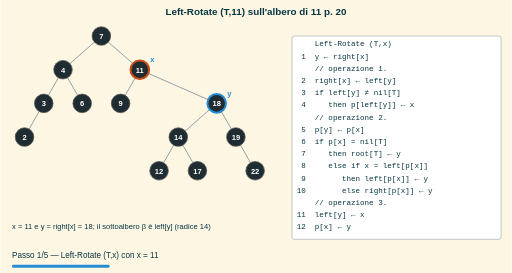
t = 0.00 s
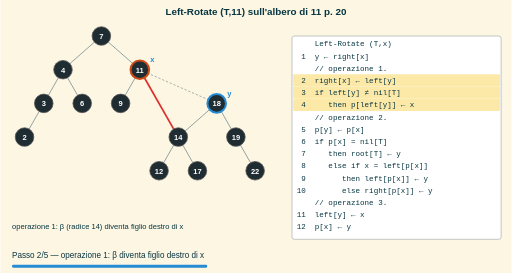
t = 1.50 s
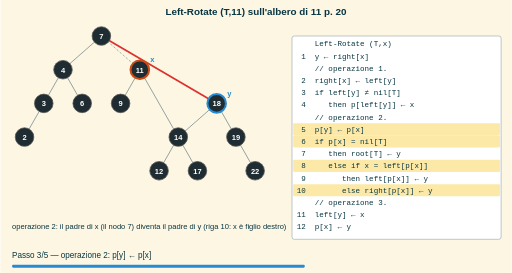
t = 3.00 s
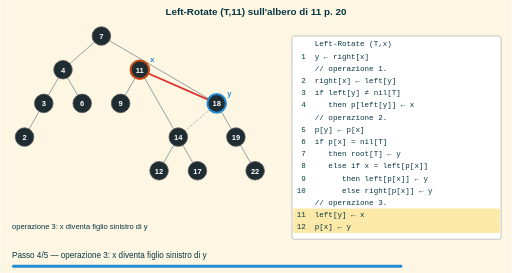
t = 4.20 s
t = 4.50 s: frame unchanged from t = 4.20 s, image omitted
t = 4.80 s: frame unchanged from t = 4.20 s, image omitted

The animated SVG that drew these frames (rendered in a browser with its animation timeline set to each time). Animation: 5 SMIL elements (animate=5); one cycle of 9.30 s, repeats indefinitely.

<svg xmlns="http://www.w3.org/2000/svg" width="880" height="470" viewBox="0 0 880 470"><defs><marker id="freccia" viewBox="0 0 10 10" refX="8" refY="5" markerWidth="7" markerHeight="7" orient="auto-start-reverse"><path d="M0,0 L10,5 L0,10 z" fill="context-stroke"/></marker></defs><rect x="0.0" y="0.0" width="880.0" height="470.0" rx="0" fill="#fdf6e3" stroke="none" stroke-width="1.5"/><text x="440.0" y="26.0" font-size="17" fill="#073642" font-family="sans-serif" text-anchor="middle" font-weight="bold">Left-Rotate (T,11) sull'albero di 11 p. 20</text><g opacity="0"><animate attributeName="opacity" values="1;0" keyTimes="0;0.12903" dur="9.30s" calcMode="discrete" repeatCount="indefinite"/><line x1="240.0" y1="120.0" x2="372.3" y2="178.0" stroke="#93a1a1" stroke-width="1.7"/><line x1="74.6" y1="178.0" x2="41.5" y2="236.0" stroke="#93a1a1" stroke-width="1.7"/><line x1="405.4" y1="236.0" x2="438.5" y2="294.0" stroke="#93a1a1" stroke-width="1.7"/><line x1="173.8" y1="62.0" x2="107.7" y2="120.0" stroke="#93a1a1" stroke-width="1.7"/><line x1="107.7" y1="120.0" x2="140.8" y2="178.0" stroke="#93a1a1" stroke-width="1.7"/><line x1="173.8" y1="62.0" x2="240.0" y2="120.0" stroke="#93a1a1" stroke-width="1.7"/><line x1="372.3" y1="178.0" x2="306.2" y2="236.0" stroke="#93a1a1" stroke-width="1.7"/><line x1="240.0" y1="120.0" x2="206.9" y2="178.0" stroke="#93a1a1" stroke-width="1.7"/><line x1="372.3" y1="178.0" x2="405.4" y2="236.0" stroke="#93a1a1" stroke-width="1.7"/><line x1="107.7" y1="120.0" x2="74.6" y2="178.0" stroke="#93a1a1" stroke-width="1.7"/><line x1="306.2" y1="236.0" x2="339.2" y2="294.0" stroke="#93a1a1" stroke-width="1.7"/><line x1="306.2" y1="236.0" x2="273.1" y2="294.0" stroke="#93a1a1" stroke-width="1.7"/><circle cx="41.5" cy="236.0" r="16" fill="#1f2d33" stroke="#555" stroke-width="1.3"/><text x="41.5" y="241.0" font-size="13" fill="#ffffff" font-family="sans-serif" text-anchor="middle" font-weight="bold">2</text><circle cx="74.6" cy="178.0" r="16" fill="#1f2d33" stroke="#555" stroke-width="1.3"/><text x="74.6" y="183.0" font-size="13" fill="#ffffff" font-family="sans-serif" text-anchor="middle" font-weight="bold">3</text><circle cx="107.7" cy="120.0" r="16" fill="#1f2d33" stroke="#555" stroke-width="1.3"/><text x="107.7" y="125.0" font-size="13" fill="#ffffff" font-family="sans-serif" text-anchor="middle" font-weight="bold">4</text><circle cx="140.8" cy="178.0" r="16" fill="#1f2d33" stroke="#555" stroke-width="1.3"/><text x="140.8" y="183.0" font-size="13" fill="#ffffff" font-family="sans-serif" text-anchor="middle" font-weight="bold">6</text><circle cx="173.8" cy="62.0" r="16" fill="#1f2d33" stroke="#555" stroke-width="1.3"/><text x="173.8" y="67.0" font-size="13" fill="#ffffff" font-family="sans-serif" text-anchor="middle" font-weight="bold">7</text><circle cx="206.9" cy="178.0" r="16" fill="#1f2d33" stroke="#555" stroke-width="1.3"/><text x="206.9" y="183.0" font-size="13" fill="#ffffff" font-family="sans-serif" text-anchor="middle" font-weight="bold">9</text><circle cx="240.0" cy="120.0" r="16" fill="#1f2d33" stroke="#cb4b16" stroke-width="3.5"/><text x="240.0" y="125.0" font-size="13" fill="#ffffff" font-family="sans-serif" text-anchor="middle" font-weight="bold">11</text><text x="258.0" y="107.0" font-size="13" fill="#268bd2" font-family="sans-serif" text-anchor="start" font-weight="bold">x</text><circle cx="273.1" cy="294.0" r="16" fill="#1f2d33" stroke="#555" stroke-width="1.3"/><text x="273.1" y="299.0" font-size="13" fill="#ffffff" font-family="sans-serif" text-anchor="middle" font-weight="bold">12</text><circle cx="306.2" cy="236.0" r="16" fill="#1f2d33" stroke="#555" stroke-width="1.3"/><text x="306.2" y="241.0" font-size="13" fill="#ffffff" font-family="sans-serif" text-anchor="middle" font-weight="bold">14</text><circle cx="339.2" cy="294.0" r="16" fill="#1f2d33" stroke="#555" stroke-width="1.3"/><text x="339.2" y="299.0" font-size="13" fill="#ffffff" font-family="sans-serif" text-anchor="middle" font-weight="bold">17</text><circle cx="372.3" cy="178.0" r="16" fill="#1f2d33" stroke="#268bd2" stroke-width="3.5"/><text x="372.3" y="183.0" font-size="13" fill="#ffffff" font-family="sans-serif" text-anchor="middle" font-weight="bold">18</text><text x="390.3" y="165.0" font-size="13" fill="#268bd2" font-family="sans-serif" text-anchor="start" font-weight="bold">y</text><circle cx="405.4" cy="236.0" r="16" fill="#1f2d33" stroke="#555" stroke-width="1.3"/><text x="405.4" y="241.0" font-size="13" fill="#ffffff" font-family="sans-serif" text-anchor="middle" font-weight="bold">19</text><circle cx="438.5" cy="294.0" r="16" fill="#1f2d33" stroke="#555" stroke-width="1.3"/><text x="438.5" y="299.0" font-size="13" fill="#ffffff" font-family="sans-serif" text-anchor="middle" font-weight="bold">22</text><text x="20.0" y="394.0" font-size="13" fill="#073642" font-family="sans-serif" text-anchor="start">x = 11 e y = right[x] = 18; il sottoalbero β è left[y] (radice 14)</text><rect x="502.0" y="62.0" width="360.0" height="350.0" rx="4" fill="#ffffff" stroke="#93a1a1" stroke-width="1"/><text x="510.0" y="80.0" font-size="13" fill="#073642" font-family="monospace" text-anchor="start">    Left-Rotate (T,x)</text><text x="510.0" y="101.0" font-size="13" fill="#073642" font-family="monospace" text-anchor="start"> 1  y ← right[x]</text><text x="510.0" y="122.0" font-size="13" fill="#073642" font-family="monospace" text-anchor="start">    // operazione 1.</text><text x="510.0" y="143.0" font-size="13" fill="#073642" font-family="monospace" text-anchor="start"> 2  right[x] ← left[y]</text><text x="510.0" y="164.0" font-size="13" fill="#073642" font-family="monospace" text-anchor="start"> 3  if left[y] ≠ nil[T]</text><text x="510.0" y="185.0" font-size="13" fill="#073642" font-family="monospace" text-anchor="start"> 4     then p[left[y]] ← x</text><text x="510.0" y="206.0" font-size="13" fill="#073642" font-family="monospace" text-anchor="start">    // operazione 2.</text><text x="510.0" y="227.0" font-size="13" fill="#073642" font-family="monospace" text-anchor="start"> 5  p[y] ← p[x]</text><text x="510.0" y="248.0" font-size="13" fill="#073642" font-family="monospace" text-anchor="start"> 6  if p[x] = nil[T]</text><text x="510.0" y="269.0" font-size="13" fill="#073642" font-family="monospace" text-anchor="start"> 7     then root[T] ← y</text><text x="510.0" y="290.0" font-size="13" fill="#073642" font-family="monospace" text-anchor="start"> 8     else if x = left[p[x]]</text><text x="510.0" y="311.0" font-size="13" fill="#073642" font-family="monospace" text-anchor="start"> 9        then left[p[x]] ← y</text><text x="510.0" y="332.0" font-size="13" fill="#073642" font-family="monospace" text-anchor="start">10        else right[p[x]] ← y</text><text x="510.0" y="353.0" font-size="13" fill="#073642" font-family="monospace" text-anchor="start">    // operazione 3.</text><text x="510.0" y="374.0" font-size="13" fill="#073642" font-family="monospace" text-anchor="start">11  left[y] ← x</text><text x="510.0" y="395.0" font-size="13" fill="#073642" font-family="monospace" text-anchor="start">12  p[x] ← y</text><text x="20.0" y="444.0" font-size="14" fill="#073642" font-family="sans-serif" text-anchor="start">Passo 1/5 — Left-Rotate (T,x) con x = 11</text><rect x="20.0" y="456.0" width="168.0" height="5.0" rx="2" fill="#268bd2" stroke="none" stroke-width="1.5"/></g><g opacity="0"><animate attributeName="opacity" values="0;1;0" keyTimes="0;0.12903;0.25806" dur="9.30s" calcMode="discrete" repeatCount="indefinite"/><line x1="240.0" y1="120.0" x2="372.3" y2="178.0" stroke="#93a1a1" stroke-width="1.4" stroke-dasharray="4,3"/><line x1="74.6" y1="178.0" x2="41.5" y2="236.0" stroke="#93a1a1" stroke-width="1.7"/><line x1="405.4" y1="236.0" x2="438.5" y2="294.0" stroke="#93a1a1" stroke-width="1.7"/><line x1="173.8" y1="62.0" x2="107.7" y2="120.0" stroke="#93a1a1" stroke-width="1.7"/><line x1="107.7" y1="120.0" x2="140.8" y2="178.0" stroke="#93a1a1" stroke-width="1.7"/><line x1="173.8" y1="62.0" x2="240.0" y2="120.0" stroke="#93a1a1" stroke-width="1.7"/><line x1="372.3" y1="178.0" x2="306.2" y2="236.0" stroke="#93a1a1" stroke-width="1.7"/><line x1="240.0" y1="120.0" x2="206.9" y2="178.0" stroke="#93a1a1" stroke-width="1.7"/><line x1="372.3" y1="178.0" x2="405.4" y2="236.0" stroke="#93a1a1" stroke-width="1.7"/><line x1="107.7" y1="120.0" x2="74.6" y2="178.0" stroke="#93a1a1" stroke-width="1.7"/><line x1="240.0" y1="120.0" x2="306.2" y2="236.0" stroke="#dc322f" stroke-width="3"/><line x1="306.2" y1="236.0" x2="339.2" y2="294.0" stroke="#93a1a1" stroke-width="1.7"/><line x1="306.2" y1="236.0" x2="273.1" y2="294.0" stroke="#93a1a1" stroke-width="1.7"/><circle cx="41.5" cy="236.0" r="16" fill="#1f2d33" stroke="#555" stroke-width="1.3"/><text x="41.5" y="241.0" font-size="13" fill="#ffffff" font-family="sans-serif" text-anchor="middle" font-weight="bold">2</text><circle cx="74.6" cy="178.0" r="16" fill="#1f2d33" stroke="#555" stroke-width="1.3"/><text x="74.6" y="183.0" font-size="13" fill="#ffffff" font-family="sans-serif" text-anchor="middle" font-weight="bold">3</text><circle cx="107.7" cy="120.0" r="16" fill="#1f2d33" stroke="#555" stroke-width="1.3"/><text x="107.7" y="125.0" font-size="13" fill="#ffffff" font-family="sans-serif" text-anchor="middle" font-weight="bold">4</text><circle cx="140.8" cy="178.0" r="16" fill="#1f2d33" stroke="#555" stroke-width="1.3"/><text x="140.8" y="183.0" font-size="13" fill="#ffffff" font-family="sans-serif" text-anchor="middle" font-weight="bold">6</text><circle cx="173.8" cy="62.0" r="16" fill="#1f2d33" stroke="#555" stroke-width="1.3"/><text x="173.8" y="67.0" font-size="13" fill="#ffffff" font-family="sans-serif" text-anchor="middle" font-weight="bold">7</text><circle cx="206.9" cy="178.0" r="16" fill="#1f2d33" stroke="#555" stroke-width="1.3"/><text x="206.9" y="183.0" font-size="13" fill="#ffffff" font-family="sans-serif" text-anchor="middle" font-weight="bold">9</text><circle cx="240.0" cy="120.0" r="16" fill="#1f2d33" stroke="#cb4b16" stroke-width="3.5"/><text x="240.0" y="125.0" font-size="13" fill="#ffffff" font-family="sans-serif" text-anchor="middle" font-weight="bold">11</text><text x="258.0" y="107.0" font-size="13" fill="#268bd2" font-family="sans-serif" text-anchor="start" font-weight="bold">x</text><circle cx="273.1" cy="294.0" r="16" fill="#1f2d33" stroke="#555" stroke-width="1.3"/><text x="273.1" y="299.0" font-size="13" fill="#ffffff" font-family="sans-serif" text-anchor="middle" font-weight="bold">12</text><circle cx="306.2" cy="236.0" r="16" fill="#1f2d33" stroke="#555" stroke-width="1.3"/><text x="306.2" y="241.0" font-size="13" fill="#ffffff" font-family="sans-serif" text-anchor="middle" font-weight="bold">14</text><circle cx="339.2" cy="294.0" r="16" fill="#1f2d33" stroke="#555" stroke-width="1.3"/><text x="339.2" y="299.0" font-size="13" fill="#ffffff" font-family="sans-serif" text-anchor="middle" font-weight="bold">17</text><circle cx="372.3" cy="178.0" r="16" fill="#1f2d33" stroke="#268bd2" stroke-width="3.5"/><text x="372.3" y="183.0" font-size="13" fill="#ffffff" font-family="sans-serif" text-anchor="middle" font-weight="bold">18</text><text x="390.3" y="165.0" font-size="13" fill="#268bd2" font-family="sans-serif" text-anchor="start" font-weight="bold">y</text><circle cx="405.4" cy="236.0" r="16" fill="#1f2d33" stroke="#555" stroke-width="1.3"/><text x="405.4" y="241.0" font-size="13" fill="#ffffff" font-family="sans-serif" text-anchor="middle" font-weight="bold">19</text><circle cx="438.5" cy="294.0" r="16" fill="#1f2d33" stroke="#555" stroke-width="1.3"/><text x="438.5" y="299.0" font-size="13" fill="#ffffff" font-family="sans-serif" text-anchor="middle" font-weight="bold">22</text><text x="20.0" y="394.0" font-size="13" fill="#073642" font-family="sans-serif" text-anchor="start">operazione 1: β (radice 14) diventa figlio destro di x</text><rect x="502.0" y="62.0" width="360.0" height="350.0" rx="4" fill="#ffffff" stroke="#93a1a1" stroke-width="1"/><text x="510.0" y="80.0" font-size="13" fill="#073642" font-family="monospace" text-anchor="start">    Left-Rotate (T,x)</text><text x="510.0" y="101.0" font-size="13" fill="#073642" font-family="monospace" text-anchor="start"> 1  y ← right[x]</text><text x="510.0" y="122.0" font-size="13" fill="#073642" font-family="monospace" text-anchor="start">    // operazione 1.</text><rect x="504.0" y="128.0" width="356.0" height="21.0" rx="2" fill="#fce9a8" stroke="none" stroke-width="1.5"/><text x="510.0" y="143.0" font-size="13" fill="#073642" font-family="monospace" text-anchor="start"> 2  right[x] ← left[y]</text><rect x="504.0" y="149.0" width="356.0" height="21.0" rx="2" fill="#fce9a8" stroke="none" stroke-width="1.5"/><text x="510.0" y="164.0" font-size="13" fill="#073642" font-family="monospace" text-anchor="start"> 3  if left[y] ≠ nil[T]</text><rect x="504.0" y="170.0" width="356.0" height="21.0" rx="2" fill="#fce9a8" stroke="none" stroke-width="1.5"/><text x="510.0" y="185.0" font-size="13" fill="#073642" font-family="monospace" text-anchor="start"> 4     then p[left[y]] ← x</text><text x="510.0" y="206.0" font-size="13" fill="#073642" font-family="monospace" text-anchor="start">    // operazione 2.</text><text x="510.0" y="227.0" font-size="13" fill="#073642" font-family="monospace" text-anchor="start"> 5  p[y] ← p[x]</text><text x="510.0" y="248.0" font-size="13" fill="#073642" font-family="monospace" text-anchor="start"> 6  if p[x] = nil[T]</text><text x="510.0" y="269.0" font-size="13" fill="#073642" font-family="monospace" text-anchor="start"> 7     then root[T] ← y</text><text x="510.0" y="290.0" font-size="13" fill="#073642" font-family="monospace" text-anchor="start"> 8     else if x = left[p[x]]</text><text x="510.0" y="311.0" font-size="13" fill="#073642" font-family="monospace" text-anchor="start"> 9        then left[p[x]] ← y</text><text x="510.0" y="332.0" font-size="13" fill="#073642" font-family="monospace" text-anchor="start">10        else right[p[x]] ← y</text><text x="510.0" y="353.0" font-size="13" fill="#073642" font-family="monospace" text-anchor="start">    // operazione 3.</text><text x="510.0" y="374.0" font-size="13" fill="#073642" font-family="monospace" text-anchor="start">11  left[y] ← x</text><text x="510.0" y="395.0" font-size="13" fill="#073642" font-family="monospace" text-anchor="start">12  p[x] ← y</text><text x="20.0" y="444.0" font-size="14" fill="#073642" font-family="sans-serif" text-anchor="start">Passo 2/5 — operazione 1: β diventa figlio destro di x</text><rect x="20.0" y="456.0" width="336.0" height="5.0" rx="2" fill="#268bd2" stroke="none" stroke-width="1.5"/></g><g opacity="0"><animate attributeName="opacity" values="0;1;0" keyTimes="0;0.25806;0.38710" dur="9.30s" calcMode="discrete" repeatCount="indefinite"/><line x1="173.8" y1="62.0" x2="240.0" y2="120.0" stroke="#93a1a1" stroke-width="1.4" stroke-dasharray="4,3"/><line x1="74.6" y1="178.0" x2="41.5" y2="236.0" stroke="#93a1a1" stroke-width="1.7"/><line x1="405.4" y1="236.0" x2="438.5" y2="294.0" stroke="#93a1a1" stroke-width="1.7"/><line x1="173.8" y1="62.0" x2="107.7" y2="120.0" stroke="#93a1a1" stroke-width="1.7"/><line x1="107.7" y1="120.0" x2="140.8" y2="178.0" stroke="#93a1a1" stroke-width="1.7"/><line x1="173.8" y1="62.0" x2="372.3" y2="178.0" stroke="#dc322f" stroke-width="3"/><line x1="372.3" y1="178.0" x2="306.2" y2="236.0" stroke="#93a1a1" stroke-width="1.7"/><line x1="240.0" y1="120.0" x2="206.9" y2="178.0" stroke="#93a1a1" stroke-width="1.7"/><line x1="372.3" y1="178.0" x2="405.4" y2="236.0" stroke="#93a1a1" stroke-width="1.7"/><line x1="107.7" y1="120.0" x2="74.6" y2="178.0" stroke="#93a1a1" stroke-width="1.7"/><line x1="240.0" y1="120.0" x2="306.2" y2="236.0" stroke="#93a1a1" stroke-width="1.7"/><line x1="306.2" y1="236.0" x2="339.2" y2="294.0" stroke="#93a1a1" stroke-width="1.7"/><line x1="306.2" y1="236.0" x2="273.1" y2="294.0" stroke="#93a1a1" stroke-width="1.7"/><circle cx="41.5" cy="236.0" r="16" fill="#1f2d33" stroke="#555" stroke-width="1.3"/><text x="41.5" y="241.0" font-size="13" fill="#ffffff" font-family="sans-serif" text-anchor="middle" font-weight="bold">2</text><circle cx="74.6" cy="178.0" r="16" fill="#1f2d33" stroke="#555" stroke-width="1.3"/><text x="74.6" y="183.0" font-size="13" fill="#ffffff" font-family="sans-serif" text-anchor="middle" font-weight="bold">3</text><circle cx="107.7" cy="120.0" r="16" fill="#1f2d33" stroke="#555" stroke-width="1.3"/><text x="107.7" y="125.0" font-size="13" fill="#ffffff" font-family="sans-serif" text-anchor="middle" font-weight="bold">4</text><circle cx="140.8" cy="178.0" r="16" fill="#1f2d33" stroke="#555" stroke-width="1.3"/><text x="140.8" y="183.0" font-size="13" fill="#ffffff" font-family="sans-serif" text-anchor="middle" font-weight="bold">6</text><circle cx="173.8" cy="62.0" r="16" fill="#1f2d33" stroke="#555" stroke-width="1.3"/><text x="173.8" y="67.0" font-size="13" fill="#ffffff" font-family="sans-serif" text-anchor="middle" font-weight="bold">7</text><circle cx="206.9" cy="178.0" r="16" fill="#1f2d33" stroke="#555" stroke-width="1.3"/><text x="206.9" y="183.0" font-size="13" fill="#ffffff" font-family="sans-serif" text-anchor="middle" font-weight="bold">9</text><circle cx="240.0" cy="120.0" r="16" fill="#1f2d33" stroke="#cb4b16" stroke-width="3.5"/><text x="240.0" y="125.0" font-size="13" fill="#ffffff" font-family="sans-serif" text-anchor="middle" font-weight="bold">11</text><text x="258.0" y="107.0" font-size="13" fill="#268bd2" font-family="sans-serif" text-anchor="start" font-weight="bold">x</text><circle cx="273.1" cy="294.0" r="16" fill="#1f2d33" stroke="#555" stroke-width="1.3"/><text x="273.1" y="299.0" font-size="13" fill="#ffffff" font-family="sans-serif" text-anchor="middle" font-weight="bold">12</text><circle cx="306.2" cy="236.0" r="16" fill="#1f2d33" stroke="#555" stroke-width="1.3"/><text x="306.2" y="241.0" font-size="13" fill="#ffffff" font-family="sans-serif" text-anchor="middle" font-weight="bold">14</text><circle cx="339.2" cy="294.0" r="16" fill="#1f2d33" stroke="#555" stroke-width="1.3"/><text x="339.2" y="299.0" font-size="13" fill="#ffffff" font-family="sans-serif" text-anchor="middle" font-weight="bold">17</text><circle cx="372.3" cy="178.0" r="16" fill="#1f2d33" stroke="#268bd2" stroke-width="3.5"/><text x="372.3" y="183.0" font-size="13" fill="#ffffff" font-family="sans-serif" text-anchor="middle" font-weight="bold">18</text><text x="390.3" y="165.0" font-size="13" fill="#268bd2" font-family="sans-serif" text-anchor="start" font-weight="bold">y</text><circle cx="405.4" cy="236.0" r="16" fill="#1f2d33" stroke="#555" stroke-width="1.3"/><text x="405.4" y="241.0" font-size="13" fill="#ffffff" font-family="sans-serif" text-anchor="middle" font-weight="bold">19</text><circle cx="438.5" cy="294.0" r="16" fill="#1f2d33" stroke="#555" stroke-width="1.3"/><text x="438.5" y="299.0" font-size="13" fill="#ffffff" font-family="sans-serif" text-anchor="middle" font-weight="bold">22</text><text x="20.0" y="394.0" font-size="13" fill="#073642" font-family="sans-serif" text-anchor="start">operazione 2: il padre di x (il nodo 7) diventa il padre di y (riga 10: x è figlio destro)</text><rect x="502.0" y="62.0" width="360.0" height="350.0" rx="4" fill="#ffffff" stroke="#93a1a1" stroke-width="1"/><text x="510.0" y="80.0" font-size="13" fill="#073642" font-family="monospace" text-anchor="start">    Left-Rotate (T,x)</text><text x="510.0" y="101.0" font-size="13" fill="#073642" font-family="monospace" text-anchor="start"> 1  y ← right[x]</text><text x="510.0" y="122.0" font-size="13" fill="#073642" font-family="monospace" text-anchor="start">    // operazione 1.</text><text x="510.0" y="143.0" font-size="13" fill="#073642" font-family="monospace" text-anchor="start"> 2  right[x] ← left[y]</text><text x="510.0" y="164.0" font-size="13" fill="#073642" font-family="monospace" text-anchor="start"> 3  if left[y] ≠ nil[T]</text><text x="510.0" y="185.0" font-size="13" fill="#073642" font-family="monospace" text-anchor="start"> 4     then p[left[y]] ← x</text><text x="510.0" y="206.0" font-size="13" fill="#073642" font-family="monospace" text-anchor="start">    // operazione 2.</text><rect x="504.0" y="212.0" width="356.0" height="21.0" rx="2" fill="#fce9a8" stroke="none" stroke-width="1.5"/><text x="510.0" y="227.0" font-size="13" fill="#073642" font-family="monospace" text-anchor="start"> 5  p[y] ← p[x]</text><rect x="504.0" y="233.0" width="356.0" height="21.0" rx="2" fill="#fce9a8" stroke="none" stroke-width="1.5"/><text x="510.0" y="248.0" font-size="13" fill="#073642" font-family="monospace" text-anchor="start"> 6  if p[x] = nil[T]</text><text x="510.0" y="269.0" font-size="13" fill="#073642" font-family="monospace" text-anchor="start"> 7     then root[T] ← y</text><rect x="504.0" y="275.0" width="356.0" height="21.0" rx="2" fill="#fce9a8" stroke="none" stroke-width="1.5"/><text x="510.0" y="290.0" font-size="13" fill="#073642" font-family="monospace" text-anchor="start"> 8     else if x = left[p[x]]</text><text x="510.0" y="311.0" font-size="13" fill="#073642" font-family="monospace" text-anchor="start"> 9        then left[p[x]] ← y</text><rect x="504.0" y="317.0" width="356.0" height="21.0" rx="2" fill="#fce9a8" stroke="none" stroke-width="1.5"/><text x="510.0" y="332.0" font-size="13" fill="#073642" font-family="monospace" text-anchor="start">10        else right[p[x]] ← y</text><text x="510.0" y="353.0" font-size="13" fill="#073642" font-family="monospace" text-anchor="start">    // operazione 3.</text><text x="510.0" y="374.0" font-size="13" fill="#073642" font-family="monospace" text-anchor="start">11  left[y] ← x</text><text x="510.0" y="395.0" font-size="13" fill="#073642" font-family="monospace" text-anchor="start">12  p[x] ← y</text><text x="20.0" y="444.0" font-size="14" fill="#073642" font-family="sans-serif" text-anchor="start">Passo 3/5 — operazione 2: p[y] ← p[x]</text><rect x="20.0" y="456.0" width="504.0" height="5.0" rx="2" fill="#268bd2" stroke="none" stroke-width="1.5"/></g><g opacity="0"><animate attributeName="opacity" values="0;1;0" keyTimes="0;0.38710;0.51613" dur="9.30s" calcMode="discrete" repeatCount="indefinite"/><line x1="372.3" y1="178.0" x2="306.2" y2="236.0" stroke="#93a1a1" stroke-width="1.4" stroke-dasharray="4,3"/><line x1="74.6" y1="178.0" x2="41.5" y2="236.0" stroke="#93a1a1" stroke-width="1.7"/><line x1="405.4" y1="236.0" x2="438.5" y2="294.0" stroke="#93a1a1" stroke-width="1.7"/><line x1="173.8" y1="62.0" x2="107.7" y2="120.0" stroke="#93a1a1" stroke-width="1.7"/><line x1="107.7" y1="120.0" x2="140.8" y2="178.0" stroke="#93a1a1" stroke-width="1.7"/><line x1="173.8" y1="62.0" x2="372.3" y2="178.0" stroke="#93a1a1" stroke-width="1.7"/><line x1="240.0" y1="120.0" x2="206.9" y2="178.0" stroke="#93a1a1" stroke-width="1.7"/><line x1="372.3" y1="178.0" x2="405.4" y2="236.0" stroke="#93a1a1" stroke-width="1.7"/><line x1="107.7" y1="120.0" x2="74.6" y2="178.0" stroke="#93a1a1" stroke-width="1.7"/><line x1="240.0" y1="120.0" x2="306.2" y2="236.0" stroke="#93a1a1" stroke-width="1.7"/><line x1="306.2" y1="236.0" x2="339.2" y2="294.0" stroke="#93a1a1" stroke-width="1.7"/><line x1="306.2" y1="236.0" x2="273.1" y2="294.0" stroke="#93a1a1" stroke-width="1.7"/><line x1="372.3" y1="178.0" x2="240.0" y2="120.0" stroke="#dc322f" stroke-width="3"/><circle cx="41.5" cy="236.0" r="16" fill="#1f2d33" stroke="#555" stroke-width="1.3"/><text x="41.5" y="241.0" font-size="13" fill="#ffffff" font-family="sans-serif" text-anchor="middle" font-weight="bold">2</text><circle cx="74.6" cy="178.0" r="16" fill="#1f2d33" stroke="#555" stroke-width="1.3"/><text x="74.6" y="183.0" font-size="13" fill="#ffffff" font-family="sans-serif" text-anchor="middle" font-weight="bold">3</text><circle cx="107.7" cy="120.0" r="16" fill="#1f2d33" stroke="#555" stroke-width="1.3"/><text x="107.7" y="125.0" font-size="13" fill="#ffffff" font-family="sans-serif" text-anchor="middle" font-weight="bold">4</text><circle cx="140.8" cy="178.0" r="16" fill="#1f2d33" stroke="#555" stroke-width="1.3"/><text x="140.8" y="183.0" font-size="13" fill="#ffffff" font-family="sans-serif" text-anchor="middle" font-weight="bold">6</text><circle cx="173.8" cy="62.0" r="16" fill="#1f2d33" stroke="#555" stroke-width="1.3"/><text x="173.8" y="67.0" font-size="13" fill="#ffffff" font-family="sans-serif" text-anchor="middle" font-weight="bold">7</text><circle cx="206.9" cy="178.0" r="16" fill="#1f2d33" stroke="#555" stroke-width="1.3"/><text x="206.9" y="183.0" font-size="13" fill="#ffffff" font-family="sans-serif" text-anchor="middle" font-weight="bold">9</text><circle cx="240.0" cy="120.0" r="16" fill="#1f2d33" stroke="#cb4b16" stroke-width="3.5"/><text x="240.0" y="125.0" font-size="13" fill="#ffffff" font-family="sans-serif" text-anchor="middle" font-weight="bold">11</text><text x="258.0" y="107.0" font-size="13" fill="#268bd2" font-family="sans-serif" text-anchor="start" font-weight="bold">x</text><circle cx="273.1" cy="294.0" r="16" fill="#1f2d33" stroke="#555" stroke-width="1.3"/><text x="273.1" y="299.0" font-size="13" fill="#ffffff" font-family="sans-serif" text-anchor="middle" font-weight="bold">12</text><circle cx="306.2" cy="236.0" r="16" fill="#1f2d33" stroke="#555" stroke-width="1.3"/><text x="306.2" y="241.0" font-size="13" fill="#ffffff" font-family="sans-serif" text-anchor="middle" font-weight="bold">14</text><circle cx="339.2" cy="294.0" r="16" fill="#1f2d33" stroke="#555" stroke-width="1.3"/><text x="339.2" y="299.0" font-size="13" fill="#ffffff" font-family="sans-serif" text-anchor="middle" font-weight="bold">17</text><circle cx="372.3" cy="178.0" r="16" fill="#1f2d33" stroke="#268bd2" stroke-width="3.5"/><text x="372.3" y="183.0" font-size="13" fill="#ffffff" font-family="sans-serif" text-anchor="middle" font-weight="bold">18</text><text x="390.3" y="165.0" font-size="13" fill="#268bd2" font-family="sans-serif" text-anchor="start" font-weight="bold">y</text><circle cx="405.4" cy="236.0" r="16" fill="#1f2d33" stroke="#555" stroke-width="1.3"/><text x="405.4" y="241.0" font-size="13" fill="#ffffff" font-family="sans-serif" text-anchor="middle" font-weight="bold">19</text><circle cx="438.5" cy="294.0" r="16" fill="#1f2d33" stroke="#555" stroke-width="1.3"/><text x="438.5" y="299.0" font-size="13" fill="#ffffff" font-family="sans-serif" text-anchor="middle" font-weight="bold">22</text><text x="20.0" y="394.0" font-size="13" fill="#073642" font-family="sans-serif" text-anchor="start">operazione 3: x diventa figlio sinistro di y</text><rect x="502.0" y="62.0" width="360.0" height="350.0" rx="4" fill="#ffffff" stroke="#93a1a1" stroke-width="1"/><text x="510.0" y="80.0" font-size="13" fill="#073642" font-family="monospace" text-anchor="start">    Left-Rotate (T,x)</text><text x="510.0" y="101.0" font-size="13" fill="#073642" font-family="monospace" text-anchor="start"> 1  y ← right[x]</text><text x="510.0" y="122.0" font-size="13" fill="#073642" font-family="monospace" text-anchor="start">    // operazione 1.</text><text x="510.0" y="143.0" font-size="13" fill="#073642" font-family="monospace" text-anchor="start"> 2  right[x] ← left[y]</text><text x="510.0" y="164.0" font-size="13" fill="#073642" font-family="monospace" text-anchor="start"> 3  if left[y] ≠ nil[T]</text><text x="510.0" y="185.0" font-size="13" fill="#073642" font-family="monospace" text-anchor="start"> 4     then p[left[y]] ← x</text><text x="510.0" y="206.0" font-size="13" fill="#073642" font-family="monospace" text-anchor="start">    // operazione 2.</text><text x="510.0" y="227.0" font-size="13" fill="#073642" font-family="monospace" text-anchor="start"> 5  p[y] ← p[x]</text><text x="510.0" y="248.0" font-size="13" fill="#073642" font-family="monospace" text-anchor="start"> 6  if p[x] = nil[T]</text><text x="510.0" y="269.0" font-size="13" fill="#073642" font-family="monospace" text-anchor="start"> 7     then root[T] ← y</text><text x="510.0" y="290.0" font-size="13" fill="#073642" font-family="monospace" text-anchor="start"> 8     else if x = left[p[x]]</text><text x="510.0" y="311.0" font-size="13" fill="#073642" font-family="monospace" text-anchor="start"> 9        then left[p[x]] ← y</text><text x="510.0" y="332.0" font-size="13" fill="#073642" font-family="monospace" text-anchor="start">10        else right[p[x]] ← y</text><text x="510.0" y="353.0" font-size="13" fill="#073642" font-family="monospace" text-anchor="start">    // operazione 3.</text><rect x="504.0" y="359.0" width="356.0" height="21.0" rx="2" fill="#fce9a8" stroke="none" stroke-width="1.5"/><text x="510.0" y="374.0" font-size="13" fill="#073642" font-family="monospace" text-anchor="start">11  left[y] ← x</text><rect x="504.0" y="380.0" width="356.0" height="21.0" rx="2" fill="#fce9a8" stroke="none" stroke-width="1.5"/><text x="510.0" y="395.0" font-size="13" fill="#073642" font-family="monospace" text-anchor="start">12  p[x] ← y</text><text x="20.0" y="444.0" font-size="14" fill="#073642" font-family="sans-serif" text-anchor="start">Passo 4/5 — operazione 3: x diventa figlio sinistro di y</text><rect x="20.0" y="456.0" width="672.0" height="5.0" rx="2" fill="#268bd2" stroke="none" stroke-width="1.5"/></g><g opacity="1"><animate attributeName="opacity" values="0;1" keyTimes="0;0.51613" dur="9.30s" calcMode="discrete" repeatCount="indefinite"/><line x1="74.6" y1="178.0" x2="41.5" y2="236.0" stroke="#93a1a1" stroke-width="1.7"/><line x1="405.4" y1="178.0" x2="438.5" y2="236.0" stroke="#93a1a1" stroke-width="1.7"/><line x1="173.8" y1="62.0" x2="107.7" y2="120.0" stroke="#93a1a1" stroke-width="1.7"/><line x1="107.7" y1="120.0" x2="140.8" y2="178.0" stroke="#93a1a1" stroke-width="1.7"/><line x1="173.8" y1="62.0" x2="372.3" y2="120.0" stroke="#93a1a1" stroke-width="1.7"/><line x1="240.0" y1="178.0" x2="206.9" y2="236.0" stroke="#93a1a1" stroke-width="1.7"/><line x1="372.3" y1="120.0" x2="405.4" y2="178.0" stroke="#93a1a1" stroke-width="1.7"/><line x1="107.7" y1="120.0" x2="74.6" y2="178.0" stroke="#93a1a1" stroke-width="1.7"/><line x1="240.0" y1="178.0" x2="306.2" y2="236.0" stroke="#93a1a1" stroke-width="1.7"/><line x1="306.2" y1="236.0" x2="339.2" y2="294.0" stroke="#93a1a1" stroke-width="1.7"/><line x1="306.2" y1="236.0" x2="273.1" y2="294.0" stroke="#93a1a1" stroke-width="1.7"/><line x1="372.3" y1="120.0" x2="240.0" y2="178.0" stroke="#93a1a1" stroke-width="1.7"/><circle cx="41.5" cy="236.0" r="16" fill="#1f2d33" stroke="#555" stroke-width="1.3"/><text x="41.5" y="241.0" font-size="13" fill="#ffffff" font-family="sans-serif" text-anchor="middle" font-weight="bold">2</text><circle cx="74.6" cy="178.0" r="16" fill="#1f2d33" stroke="#555" stroke-width="1.3"/><text x="74.6" y="183.0" font-size="13" fill="#ffffff" font-family="sans-serif" text-anchor="middle" font-weight="bold">3</text><circle cx="107.7" cy="120.0" r="16" fill="#1f2d33" stroke="#555" stroke-width="1.3"/><text x="107.7" y="125.0" font-size="13" fill="#ffffff" font-family="sans-serif" text-anchor="middle" font-weight="bold">4</text><circle cx="140.8" cy="178.0" r="16" fill="#1f2d33" stroke="#555" stroke-width="1.3"/><text x="140.8" y="183.0" font-size="13" fill="#ffffff" font-family="sans-serif" text-anchor="middle" font-weight="bold">6</text><circle cx="173.8" cy="62.0" r="16" fill="#1f2d33" stroke="#555" stroke-width="1.3"/><text x="173.8" y="67.0" font-size="13" fill="#ffffff" font-family="sans-serif" text-anchor="middle" font-weight="bold">7</text><circle cx="206.9" cy="236.0" r="16" fill="#1f2d33" stroke="#555" stroke-width="1.3"/><text x="206.9" y="241.0" font-size="13" fill="#ffffff" font-family="sans-serif" text-anchor="middle" font-weight="bold">9</text><circle cx="240.0" cy="178.0" r="16" fill="#1f2d33" stroke="#cb4b16" stroke-width="3.5"/><text x="240.0" y="183.0" font-size="13" fill="#ffffff" font-family="sans-serif" text-anchor="middle" font-weight="bold">11</text><text x="258.0" y="165.0" font-size="13" fill="#268bd2" font-family="sans-serif" text-anchor="start" font-weight="bold">x</text><circle cx="273.1" cy="294.0" r="16" fill="#1f2d33" stroke="#555" stroke-width="1.3"/><text x="273.1" y="299.0" font-size="13" fill="#ffffff" font-family="sans-serif" text-anchor="middle" font-weight="bold">12</text><circle cx="306.2" cy="236.0" r="16" fill="#1f2d33" stroke="#555" stroke-width="1.3"/><text x="306.2" y="241.0" font-size="13" fill="#ffffff" font-family="sans-serif" text-anchor="middle" font-weight="bold">14</text><circle cx="339.2" cy="294.0" r="16" fill="#1f2d33" stroke="#555" stroke-width="1.3"/><text x="339.2" y="299.0" font-size="13" fill="#ffffff" font-family="sans-serif" text-anchor="middle" font-weight="bold">17</text><circle cx="372.3" cy="120.0" r="16" fill="#1f2d33" stroke="#268bd2" stroke-width="3.5"/><text x="372.3" y="125.0" font-size="13" fill="#ffffff" font-family="sans-serif" text-anchor="middle" font-weight="bold">18</text><text x="390.3" y="107.0" font-size="13" fill="#268bd2" font-family="sans-serif" text-anchor="start" font-weight="bold">y</text><circle cx="405.4" cy="178.0" r="16" fill="#1f2d33" stroke="#555" stroke-width="1.3"/><text x="405.4" y="183.0" font-size="13" fill="#ffffff" font-family="sans-serif" text-anchor="middle" font-weight="bold">19</text><circle cx="438.5" cy="236.0" r="16" fill="#1f2d33" stroke="#555" stroke-width="1.3"/><text x="438.5" y="241.0" font-size="13" fill="#ffffff" font-family="sans-serif" text-anchor="middle" font-weight="bold">22</text><text x="20.0" y="394.0" font-size="13" fill="#073642" font-family="sans-serif" text-anchor="start">Left-Rotate è completata: ordine BST invariato (9 ≤ 11 ≤ 14 ≤ 18), tempo O(1)</text><rect x="502.0" y="62.0" width="360.0" height="350.0" rx="4" fill="#ffffff" stroke="#93a1a1" stroke-width="1"/><text x="510.0" y="80.0" font-size="13" fill="#073642" font-family="monospace" text-anchor="start">    Left-Rotate (T,x)</text><text x="510.0" y="101.0" font-size="13" fill="#073642" font-family="monospace" text-anchor="start"> 1  y ← right[x]</text><text x="510.0" y="122.0" font-size="13" fill="#073642" font-family="monospace" text-anchor="start">    // operazione 1.</text><text x="510.0" y="143.0" font-size="13" fill="#073642" font-family="monospace" text-anchor="start"> 2  right[x] ← left[y]</text><text x="510.0" y="164.0" font-size="13" fill="#073642" font-family="monospace" text-anchor="start"> 3  if left[y] ≠ nil[T]</text><text x="510.0" y="185.0" font-size="13" fill="#073642" font-family="monospace" text-anchor="start"> 4     then p[left[y]] ← x</text><text x="510.0" y="206.0" font-size="13" fill="#073642" font-family="monospace" text-anchor="start">    // operazione 2.</text><text x="510.0" y="227.0" font-size="13" fill="#073642" font-family="monospace" text-anchor="start"> 5  p[y] ← p[x]</text><text x="510.0" y="248.0" font-size="13" fill="#073642" font-family="monospace" text-anchor="start"> 6  if p[x] = nil[T]</text><text x="510.0" y="269.0" font-size="13" fill="#073642" font-family="monospace" text-anchor="start"> 7     then root[T] ← y</text><text x="510.0" y="290.0" font-size="13" fill="#073642" font-family="monospace" text-anchor="start"> 8     else if x = left[p[x]]</text><text x="510.0" y="311.0" font-size="13" fill="#073642" font-family="monospace" text-anchor="start"> 9        then left[p[x]] ← y</text><text x="510.0" y="332.0" font-size="13" fill="#073642" font-family="monospace" text-anchor="start">10        else right[p[x]] ← y</text><text x="510.0" y="353.0" font-size="13" fill="#073642" font-family="monospace" text-anchor="start">    // operazione 3.</text><text x="510.0" y="374.0" font-size="13" fill="#073642" font-family="monospace" text-anchor="start">11  left[y] ← x</text><text x="510.0" y="395.0" font-size="13" fill="#073642" font-family="monospace" text-anchor="start">12  p[x] ← y</text><text x="20.0" y="444.0" font-size="14" fill="#073642" font-family="sans-serif" text-anchor="start">Passo 5/5 — albero ruotato (11 p. 20, in basso)</text><rect x="20.0" y="456.0" width="840.0" height="5.0" rx="2" fill="#268bd2" stroke="none" stroke-width="1.5"/></g></svg>
